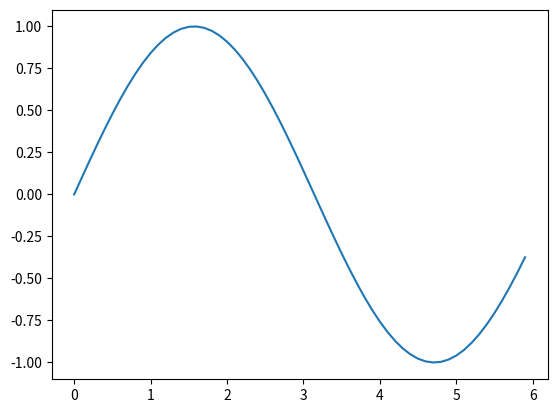

The matplotlib source for this figure:
import numpy as np
import matplotlib.pyplot as plt

x = np.arange(0,6,0.1)
y = np.sin(x)

plt.plot(x,y)
plt.show()